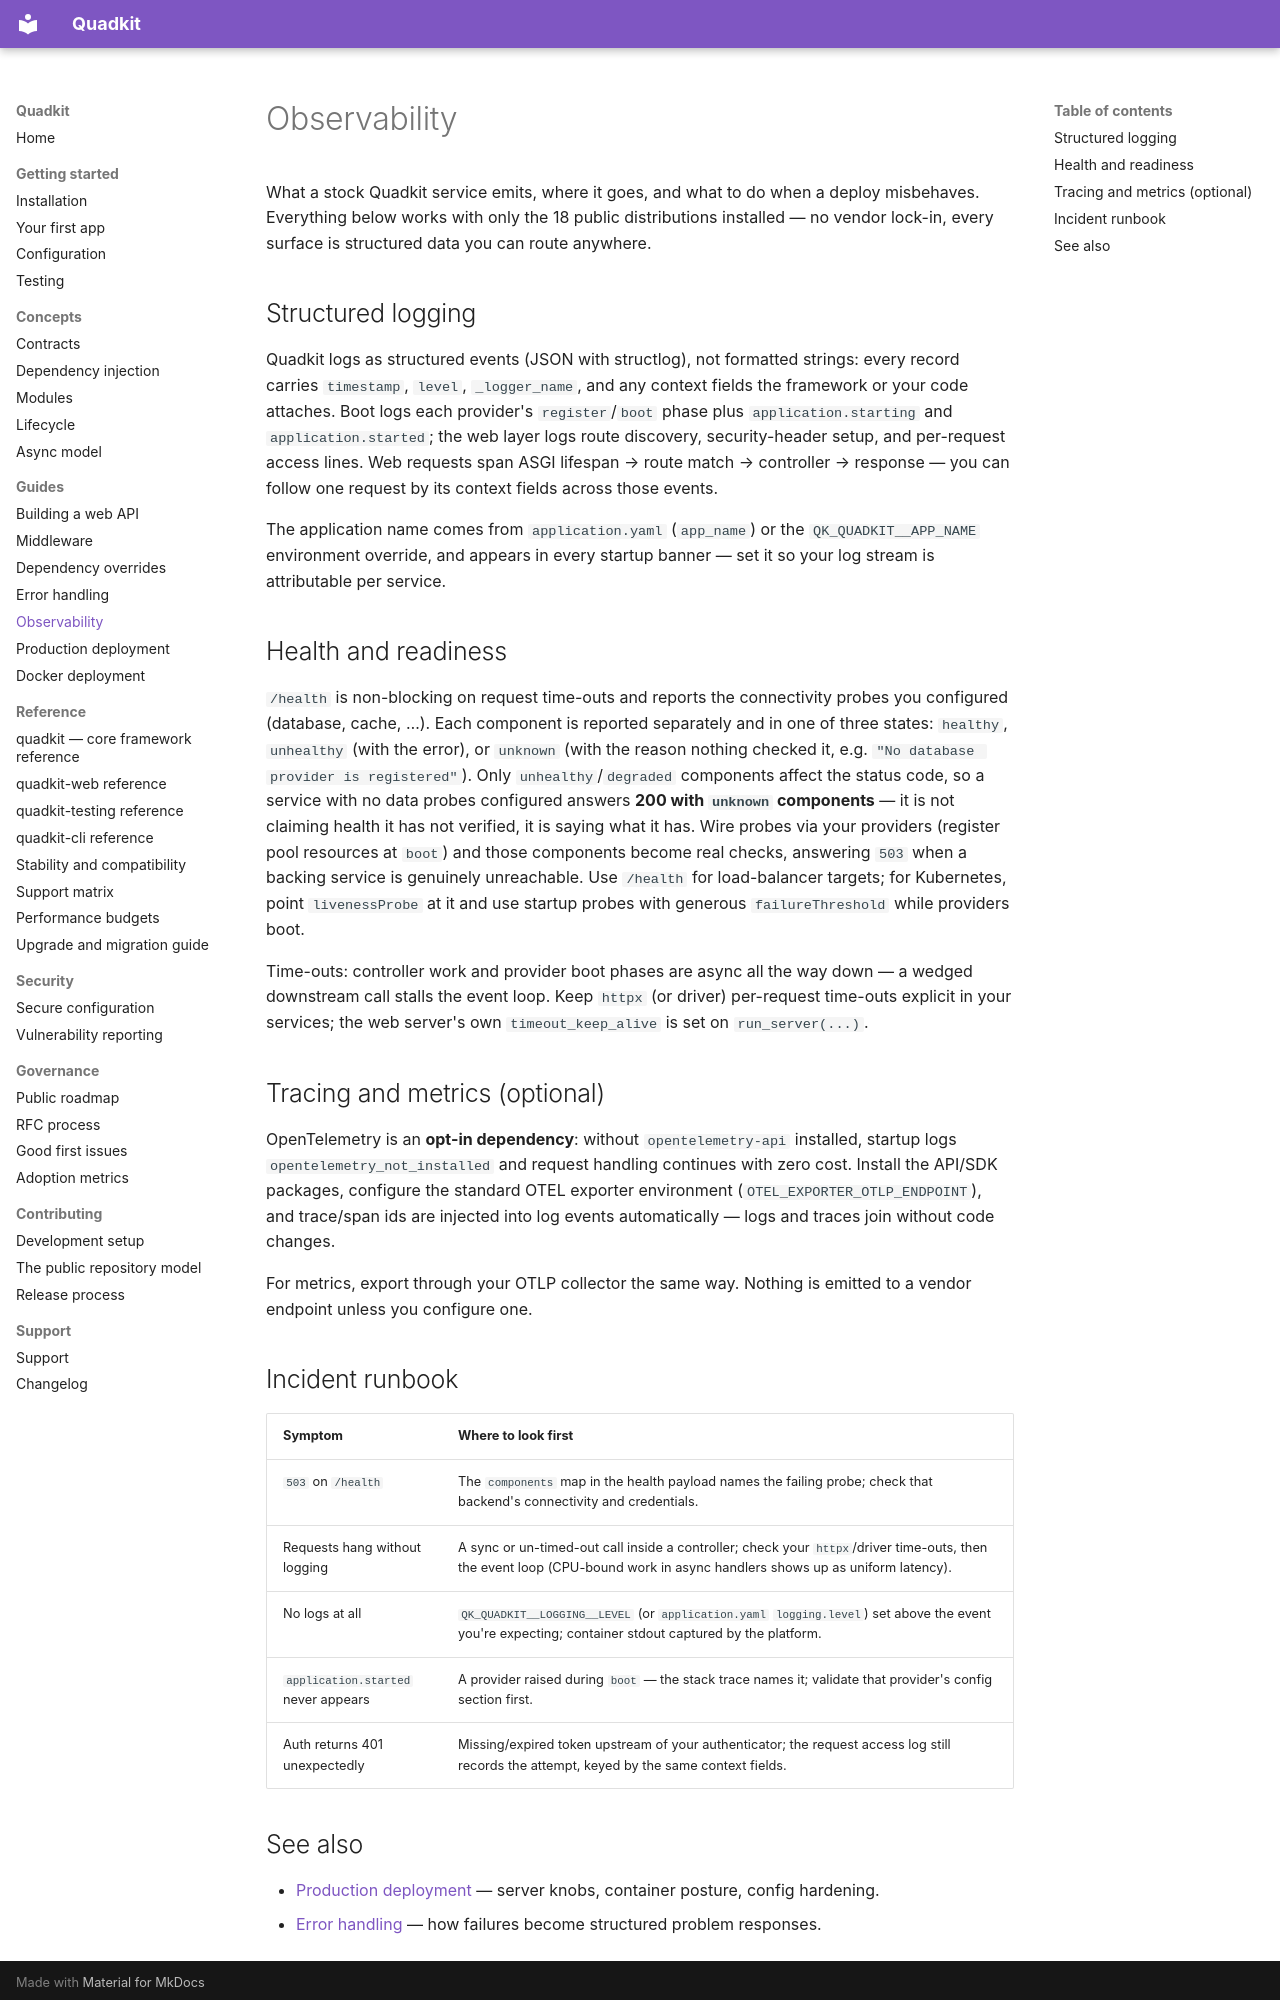

repository: dbtinoy-/quadkit · page: guides/observability/index.html · generator: mkdocs

# Observability

What a stock Quadkit service emits, where it goes, and what to do when a
deploy misbehaves. Everything below works with only the 18 public
distributions installed — no vendor lock-in, every surface is structured
data you can route anywhere.

## Structured logging

Quadkit logs as structured events (JSON with structlog), not formatted
strings: every record carries `timestamp`, `level`, `_logger_name`, and any
context fields the framework or your code attaches. Boot logs each
provider's `register`/`boot` phase plus `application.starting` and
`application.started`; the web layer logs route discovery, security-header
setup, and per-request access lines. Web requests span ASGI lifespan →
route match → controller → response — you can follow one request by its
context fields across those events.

The application name comes from `application.yaml` (`app_name`) or the
`QK_QUADKIT__APP_NAME` environment override, and appears in every startup
banner — set it so your log stream is attributable per service.

## Health and readiness

`/health` is non-blocking on request time-outs and reports the connectivity
probes you configured (database, cache, …). Each component is reported
separately and in one of three states: `healthy`, `unhealthy` (with the
error), or `unknown` (with the reason nothing checked it, e.g.
`"No database provider is registered"`). Only `unhealthy`/`degraded`
components affect the status code, so a service with no data probes
configured answers **200 with `unknown` components** — it is not claiming
health it has not verified, it is saying what it has. Wire probes via your
providers (register pool resources at `boot`) and those components become
real checks, answering `503` when a backing service is genuinely
unreachable. Use `/health` for load-balancer targets; for Kubernetes, point
`livenessProbe` at it and use startup probes with generous `failureThreshold`
while providers boot.

Time-outs: controller work and provider boot phases are async all the way
down — a wedged downstream call stalls the event loop. Keep `httpx`
(or driver) per-request time-outs explicit in your services; the web
server's own `timeout_keep_alive` is set on `run_server(...)`.

## Tracing and metrics (optional)

OpenTelemetry is an **opt-in dependency**: without `opentelemetry-api`
installed, startup logs `opentelemetry_not_installed` and request handling
continues with zero cost. Install the API/SDK packages, configure the
standard OTEL exporter environment (`OTEL_EXPORTER_OTLP_ENDPOINT`), and
trace/span ids are injected into log events automatically — logs and traces
join without code changes.

For metrics, export through your OTLP collector the same way. Nothing is
emitted to a vendor endpoint unless you configure one.

## Incident runbook

| Symptom | Where to look first |
| --- | --- |
| `503` on `/health` | The `components` map in the health payload names the failing probe; check that backend's connectivity and credentials. |
| Requests hang without logging | A sync or un-timed-out call inside a controller; check your `httpx`/driver time-outs, then the event loop (CPU-bound work in async handlers shows up as uniform latency). |
| No logs at all | `QK_QUADKIT__LOGGING__LEVEL` (or `application.yaml` `logging.level`) set above the event you're expecting; container stdout captured by the platform. |
| `application.started` never appears | A provider raised during `boot` — the stack trace names it; validate that provider's config section first. |
| Auth returns 401 unexpectedly | Missing/expired token upstream of your authenticator; the request access log still records the attempt, keyed by the same context fields. |
